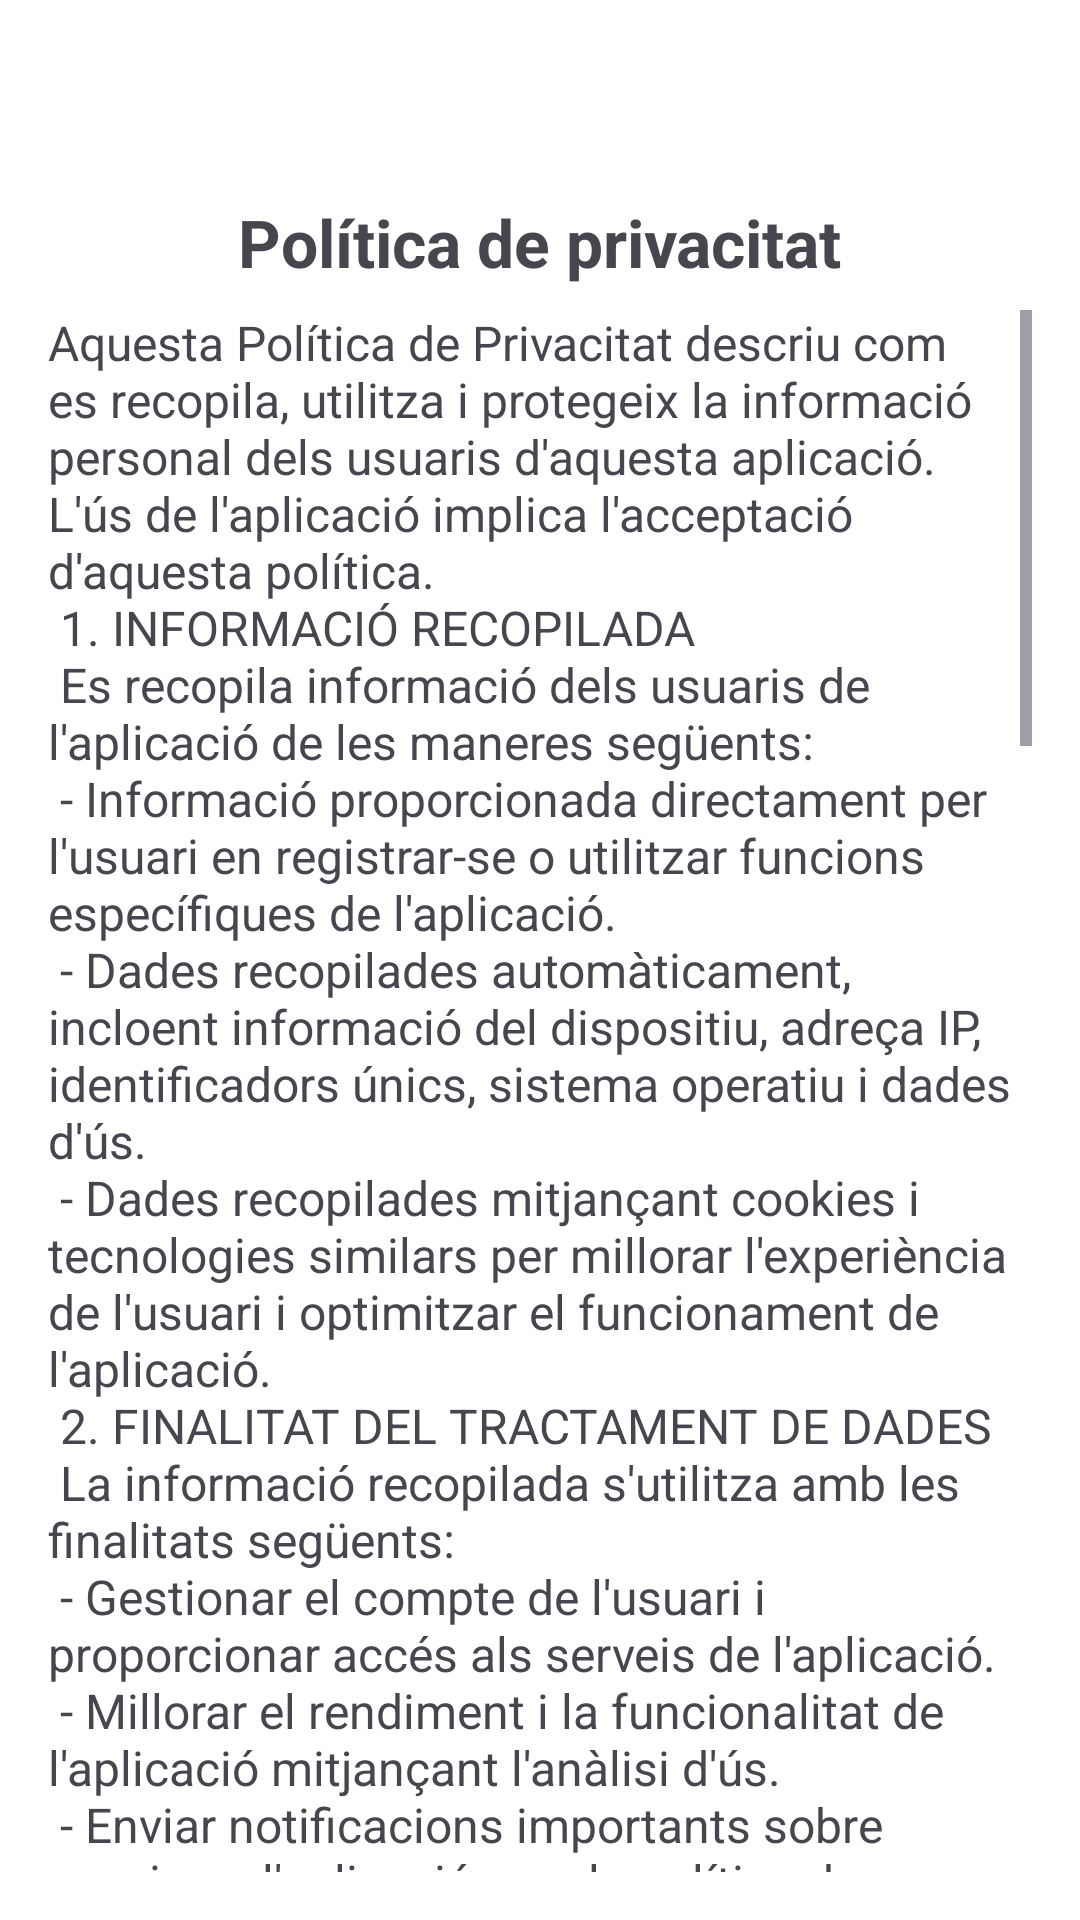

Android layout source for this screen:
<!-- AndroidManifest.xml: application theme Theme.Turnonauta -->
<!-- res/layout/activity_politicas_de_privacidad.xml -->
<?xml version="1.0" encoding="utf-8"?>
<LinearLayout xmlns:android="http://schemas.android.com/apk/res/android"
    xmlns:tools="http://schemas.android.com/tools"
    android:layout_width="match_parent"
    android:layout_height="match_parent"
    android:orientation="vertical"
    android:background="@color/color_background"
    android:padding="16dp">

    <TextView
        android:id="@+id/tituloPoliticas"
        android:layout_width="wrap_content"
        android:layout_height="wrap_content"
        android:text="@string/politicaPrivacitat"
        android:layout_marginTop="50dp"
        android:textSize="22sp"
        android:textStyle="bold"
        android:layout_gravity="center_horizontal"
        android:paddingBottom="8dp" />

    <ScrollView
        android:layout_width="match_parent"
        android:layout_height="wrap_content"
        android:fillViewport="true">

        <TextView
            android:id="@+id/textoPoliticas"
            android:layout_width="match_parent"
            android:layout_height="wrap_content"
            android:text="@string/politicaPrivacitatu"
            android:textSize="16sp"
            tools:ignore="VisualLintLongText" />
    </ScrollView>
</LinearLayout>
<!-- resources referenced by this layout -->
<resources>
  <color name="color_background">#FFFFFF</color>
  <string name="politicaPrivacitat">Política de privacitat</string>
  <color name="color_primary_variant">#003566</color>
  <color name="color_text2">#FFFFFF</color>
</resources>
